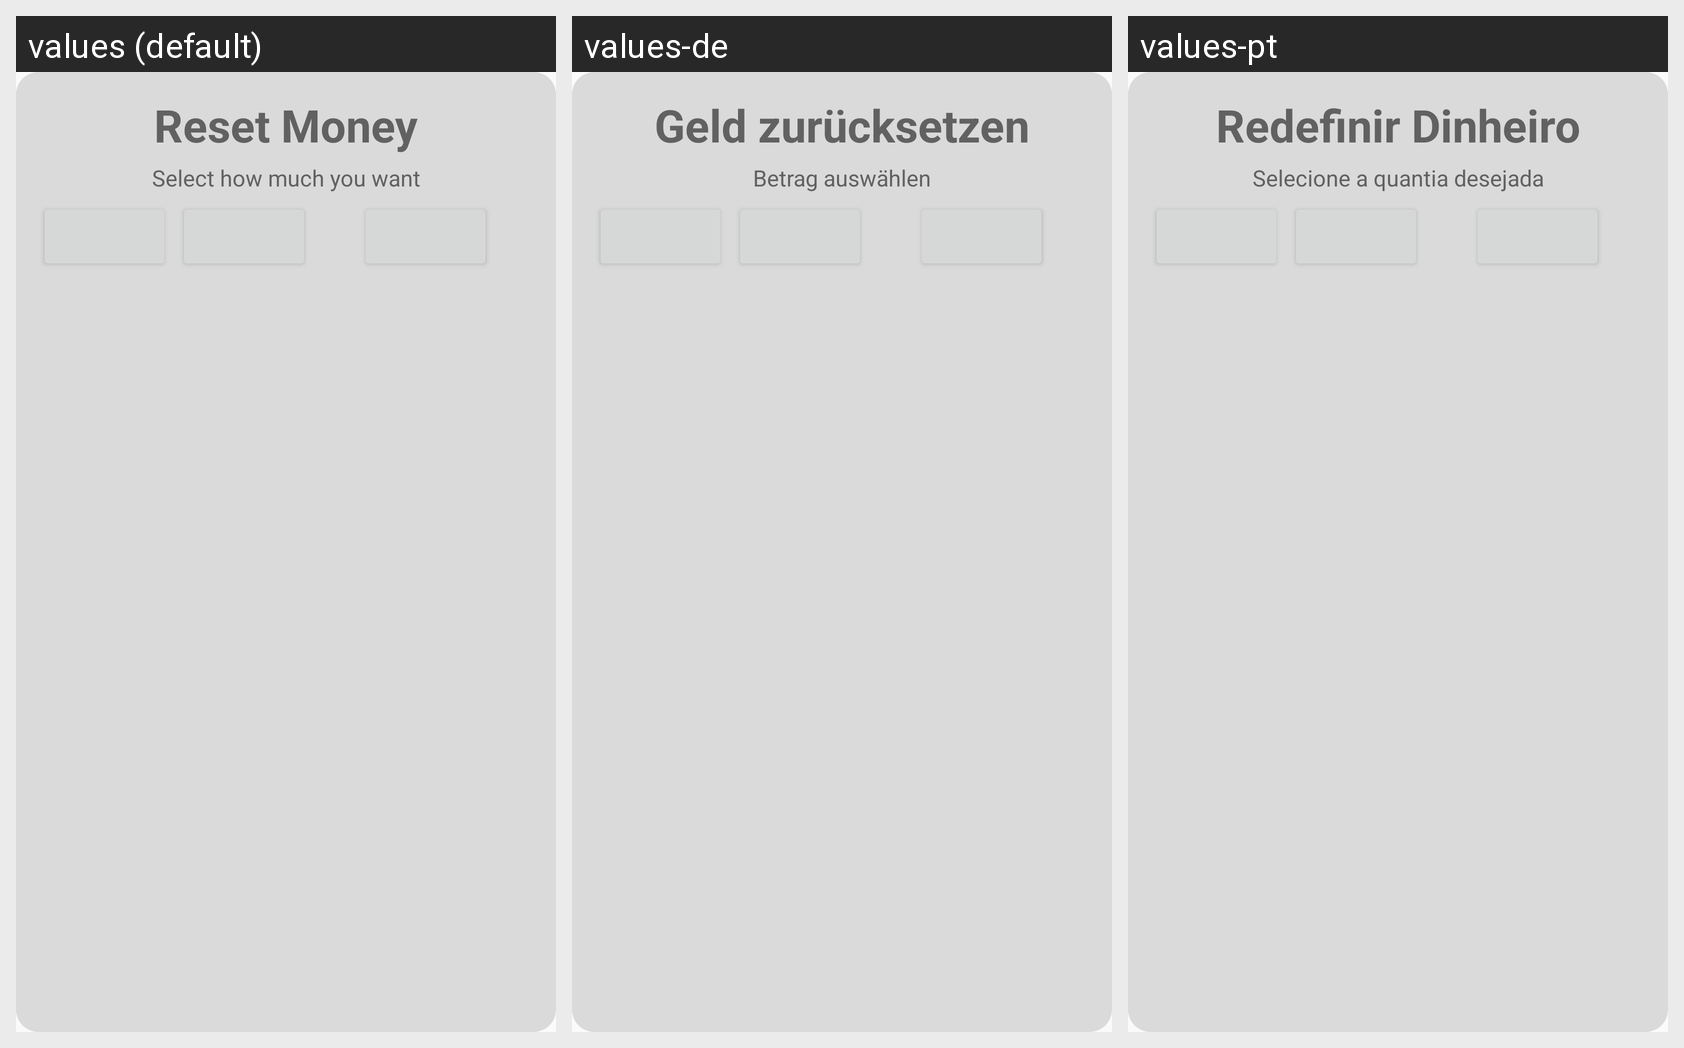

The Android screen above is rendered under several locales of the same app. Produce the string resources it draws, with the default and per-locale values.
Android screen res/layout/reset_money_dialog_layout.xml rendered under 3 locales, left to right: values (default), values-de, values-pt. Device: Nexus 5 (rendered at 1080×1920; each locale shown at half size, 540×960, under a caption strip naming it); theme AppTheme.
Other locales in the repository, not shown: values-es, values-fr, values-it.
Strings drawn on this screen, with the default value and each locale's value (text and hints the layout hard-codes, and strings that could not be matched under every locale, appear in the picture but are not listed):

reset_money
  values: Reset Money
  values-de: Geld zurücksetzen
  values-pt: Redefinir Dinheiro

select_money
  values: Select how much you want
  values-de: Betrag auswählen
  values-pt: Selecione a quantia desejada
